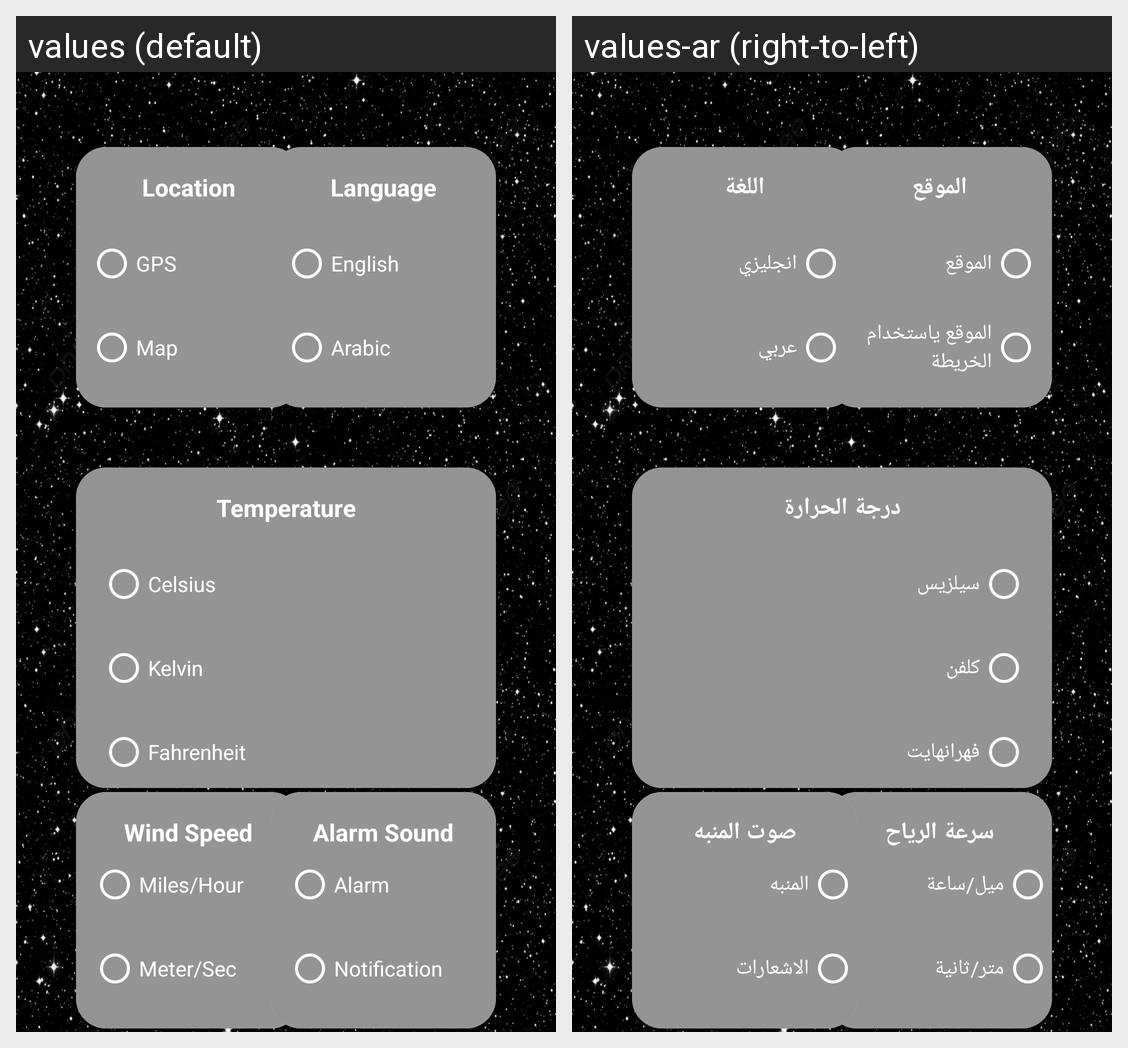

Locale-by-locale string values for the Android screen shown in this grid:
Android screen res/layout/fragment_setting.xml rendered under 2 locales, left to right: values (default), values-ar (right-to-left). Device: Nexus 5 (rendered at 1080×1920; each locale shown at half size, 540×960, under a caption strip naming it); theme Theme.WeatherApplication.
Strings drawn on this screen, with the default value and each locale's value (text and hints the layout hard-codes, and strings that could not be matched under every locale, appear in the picture but are not listed):

location
  values: Location
  values-ar: الموقع

gps
  values: GPS
  values-ar: الموقع

map
  values: Map
  values-ar: الموقع ياستخدام الخريطة

language
  values: Language
  values-ar: اللغة

English
  values: English
  values-ar: انجليزي

arabic
  values: Arabic
  values-ar: عربي

temperature
  values: Temperature
  values-ar: درجة الحرارة

celsius
  values: Celsius
  values-ar: سيلزيس

Kelvin
  values: Kelvin
  values-ar: كلفن

fahrenheit
  values: Fahrenheit
  values-ar: فهرانهايت

windSpeed
  values: Wind Speed
  values-ar: سرعة الرياح

milis
  values: Miles/Hour
  values-ar: ميل/ساعة

meter
  values: Meter/Sec
  values-ar: متر/ثانية

alarm_sound
  values: Alarm Sound
  values-ar: صوت المنبه

alarm_txt
  values: Alarm
  values-ar: المنبه

notification_txt
  values: Notification
  values-ar: الاشعارات
